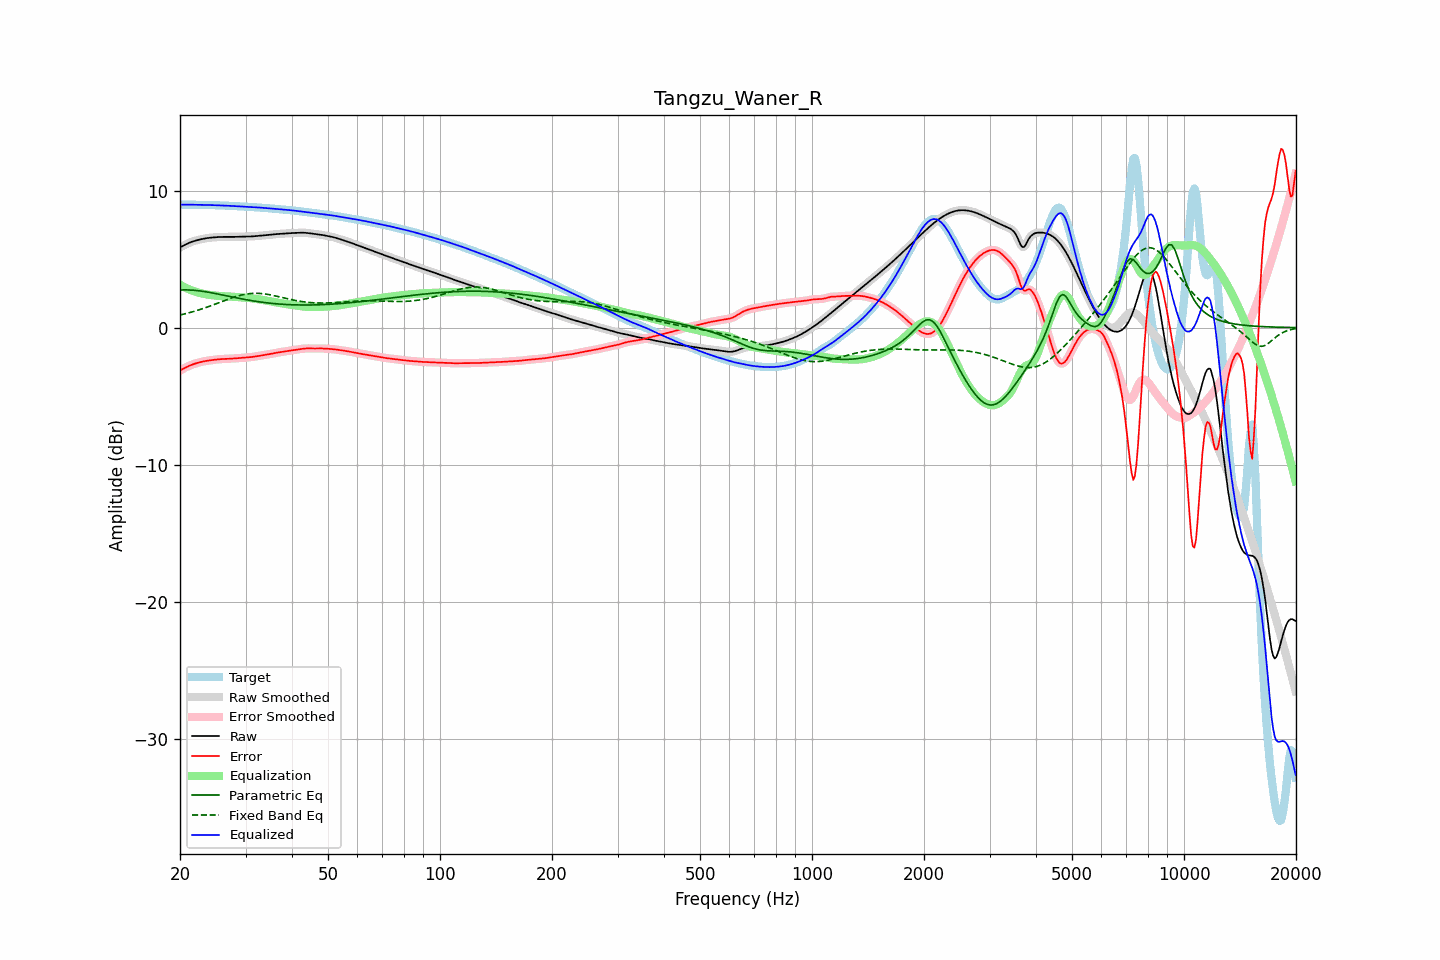

Source data for this figure (header and first rows):
frequency, raw, error, smoothed, error_smoothed, equalization, parametric_eq, fixed_band_eq, equalized_raw, equalized_smoothed, target
20.00, 5.85, -3.13, 5.85, -3.13, 3.13, 2.75, 0.92, 8.98, 8.98, 8.97
20.20, 5.91, -3.06, 5.91, -3.06, 3.06, 2.75, 0.95, 8.97, 8.98, 8.98
20.40, 5.98, -3.00, 5.98, -3.00, 3.00, 2.76, 0.98, 8.97, 8.97, 8.98
20.61, 6.04, -2.94, 6.04, -2.94, 2.94, 2.76, 1.00, 8.98, 8.97, 8.98
20.81, 6.10, -2.88, 6.10, -2.88, 2.88, 2.75, 1.03, 8.98, 8.98, 8.98
21.02, 6.15, -2.82, 6.15, -2.82, 2.83, 2.75, 1.06, 8.98, 8.98, 8.98
21.23, 6.20, -2.77, 6.20, -2.77, 2.77, 2.75, 1.10, 8.98, 8.98, 8.97
21.44, 6.25, -2.72, 6.25, -2.72, 2.73, 2.74, 1.13, 8.97, 8.97, 8.97
21.66, 6.29, -2.68, 6.29, -2.68, 2.68, 2.73, 1.16, 8.97, 8.97, 8.97
21.87, 6.33, -2.64, 6.33, -2.64, 2.64, 2.72, 1.20, 8.97, 8.97, 8.97
22.09, 6.36, -2.60, 6.36, -2.60, 2.60, 2.71, 1.23, 8.97, 8.96, 8.97
22.31, 6.39, -2.57, 6.39, -2.57, 2.57, 2.70, 1.27, 8.96, 8.96, 8.96
22.54, 6.42, -2.54, 6.42, -2.54, 2.54, 2.68, 1.30, 8.96, 8.96, 8.96
22.76, 6.45, -2.51, 6.45, -2.51, 2.51, 2.67, 1.34, 8.96, 8.96, 8.96
22.99, 6.47, -2.48, 6.47, -2.48, 2.48, 2.65, 1.38, 8.96, 8.96, 8.95
23.22, 6.50, -2.46, 6.50, -2.46, 2.46, 2.64, 1.42, 8.95, 8.95, 8.95
23.45, 6.52, -2.43, 6.52, -2.43, 2.44, 2.62, 1.46, 8.95, 8.95, 8.95
23.69, 6.54, -2.42, 6.54, -2.42, 2.42, 2.60, 1.50, 8.95, 8.95, 8.95
23.92, 6.55, -2.40, 6.55, -2.40, 2.40, 2.58, 1.54, 8.95, 8.95, 8.95
24.16, 6.56, -2.38, 6.56, -2.38, 2.38, 2.56, 1.59, 8.95, 8.95, 8.95
24.40, 6.58, -2.37, 6.58, -2.37, 2.36, 2.54, 1.63, 8.94, 8.94, 8.94
24.65, 6.59, -2.35, 6.59, -2.35, 2.35, 2.51, 1.68, 8.94, 8.94, 8.94
24.89, 6.60, -2.34, 6.60, -2.34, 2.34, 2.49, 1.72, 8.93, 8.93, 8.93
25.14, 6.60, -2.32, 6.60, -2.32, 2.32, 2.47, 1.76, 8.93, 8.93, 8.93
25.39, 6.61, -2.31, 6.61, -2.31, 2.31, 2.44, 1.81, 8.92, 8.92, 8.92
25.65, 6.62, -2.30, 6.62, -2.30, 2.30, 2.42, 1.86, 8.92, 8.92, 8.92
25.91, 6.62, -2.29, 6.62, -2.29, 2.30, 2.40, 1.90, 8.92, 8.92, 8.91
26.16, 6.62, -2.29, 6.62, -2.29, 2.29, 2.37, 1.95, 8.91, 8.91, 8.91
26.43, 6.62, -2.28, 6.62, -2.28, 2.29, 2.35, 1.99, 8.91, 8.91, 8.91
26.69, 6.62, -2.28, 6.62, -2.28, 2.28, 2.32, 2.03, 8.90, 8.90, 8.90
26.96, 6.62, -2.28, 6.62, -2.28, 2.27, 2.30, 2.08, 8.90, 8.90, 8.90
27.23, 6.62, -2.27, 6.62, -2.27, 2.27, 2.27, 2.12, 8.89, 8.89, 8.89
27.50, 6.62, -2.26, 6.62, -2.27, 2.26, 2.25, 2.16, 8.88, 8.88, 8.88
27.77, 6.62, -2.26, 6.62, -2.26, 2.26, 2.22, 2.20, 8.88, 8.88, 8.88
28.05, 6.62, -2.25, 6.62, -2.25, 2.25, 2.20, 2.24, 8.87, 8.87, 8.87
28.33, 6.63, -2.24, 6.63, -2.24, 2.24, 2.18, 2.28, 8.87, 8.87, 8.86
28.62, 6.63, -2.23, 6.63, -2.23, 2.23, 2.15, 2.31, 8.86, 8.86, 8.86
28.90, 6.64, -2.22, 6.64, -2.22, 2.22, 2.13, 2.34, 8.86, 8.86, 8.85
29.19, 6.64, -2.21, 6.64, -2.21, 2.21, 2.11, 2.37, 8.85, 8.85, 8.85
29.48, 6.64, -2.20, 6.64, -2.20, 2.20, 2.08, 2.40, 8.84, 8.84, 8.84
29.78, 6.64, -2.19, 6.64, -2.19, 2.19, 2.06, 2.42, 8.84, 8.84, 8.83
30.08, 6.64, -2.18, 6.64, -2.18, 2.18, 2.04, 2.45, 8.83, 8.83, 8.83
30.38, 6.65, -2.17, 6.65, -2.17, 2.17, 2.02, 2.46, 8.82, 8.82, 8.82
30.68, 6.65, -2.16, 6.65, -2.16, 2.16, 2.00, 2.48, 8.81, 8.81, 8.81
30.99, 6.65, -2.15, 6.65, -2.15, 2.15, 1.98, 2.49, 8.80, 8.80, 8.81
31.30, 6.66, -2.14, 6.66, -2.14, 2.14, 1.96, 2.50, 8.80, 8.80, 8.80
31.61, 6.67, -2.12, 6.67, -2.12, 2.12, 1.94, 2.50, 8.79, 8.79, 8.79
31.93, 6.68, -2.10, 6.68, -2.10, 2.10, 1.92, 2.51, 8.78, 8.78, 8.78
32.24, 6.69, -2.09, 6.69, -2.09, 2.09, 1.90, 2.51, 8.78, 8.78, 8.77
32.57, 6.70, -2.07, 6.70, -2.07, 2.07, 1.89, 2.50, 8.77, 8.77, 8.77
32.89, 6.71, -2.05, 6.71, -2.05, 2.05, 1.87, 2.49, 8.76, 8.76, 8.76
33.22, 6.72, -2.03, 6.72, -2.03, 2.03, 1.85, 2.48, 8.75, 8.75, 8.75
33.55, 6.73, -2.01, 6.73, -2.01, 2.01, 1.84, 2.47, 8.74, 8.74, 8.74
33.89, 6.74, -1.99, 6.74, -1.99, 1.99, 1.82, 2.45, 8.73, 8.73, 8.73
34.23, 6.75, -1.97, 6.75, -1.97, 1.97, 1.81, 2.44, 8.72, 8.72, 8.72
34.57, 6.76, -1.95, 6.76, -1.95, 1.95, 1.80, 2.42, 8.71, 8.71, 8.71
34.92, 6.78, -1.93, 6.78, -1.93, 1.92, 1.78, 2.40, 8.70, 8.70, 8.70
35.27, 6.79, -1.90, 6.79, -1.90, 1.90, 1.77, 2.37, 8.69, 8.69, 8.69
35.62, 6.80, -1.88, 6.80, -1.88, 1.88, 1.76, 2.35, 8.68, 8.68, 8.68
35.97, 6.81, -1.85, 6.81, -1.86, 1.86, 1.75, 2.32, 8.67, 8.67, 8.67
... 635 more rows
